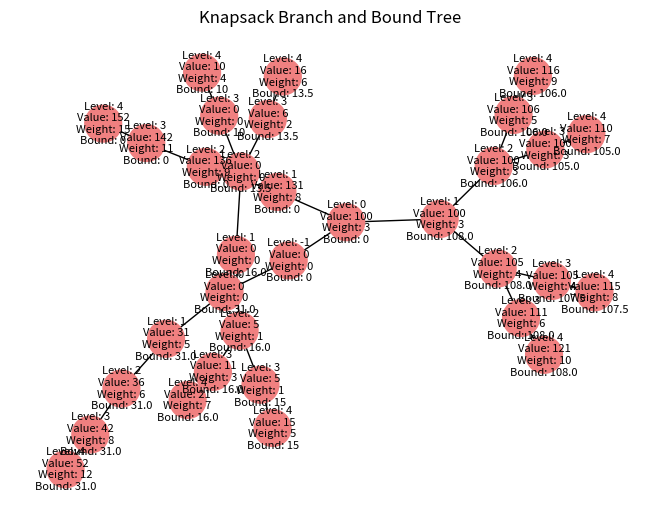

The matplotlib source for this figure:
import matplotlib.pyplot as plt
import networkx as nx

class Node:
    def __init__(self, level, value, weight, bound, path):
        self.level = level
        self.value = value
        self.weight = weight
        self.bound = bound
        self.path = path

def visualize_knapsack_tree(tree):
    pos = nx.spring_layout(tree, seed=42)
    labels = {node: f"Level: {node.level}\nValue: {node.value}\nWeight: {node.weight}\nBound: {node.bound}" for node in tree.nodes}
    
    colors = ['skyblue' if 'Include' in labels[node] else 'lightcoral' for node in tree.nodes]
    
    nx.draw(tree, pos, labels=labels, with_labels=True, node_size=700, node_color=colors, font_size=8)
    plt.title("Knapsack Branch and Bound Tree")
    plt.show()

def knapsack_branch_and_bound(weights, values, capacity):
    n = len(weights)
    value_per_weight = [(values[i] / weights[i], i) for i in range(n)]
    value_per_weight.sort(reverse=True)
    
    root = Node(level=-1, value=0, weight=0, bound=0, path=[])
    priority_queue = [root]
    
    tree = nx.Graph()
    tree.add_node(root, label="Root")
    
    while priority_queue:
        current_node = priority_queue.pop(0)

        if current_node.level == n - 1:
            continue

        include_index = value_per_weight[current_node.level + 1][1]
        include_node = Node(
            level=current_node.level + 1,
            value=current_node.value + values[include_index],
            weight=current_node.weight + weights[include_index],
            bound=current_node.bound,
            path=current_node.path + [include_index],
        )
        priority_queue.append(include_node)
        tree.add_edge(current_node, include_node, label="Include")
        
        exclude_node = Node(
            level=current_node.level + 1,
            value=current_node.value,
            weight=current_node.weight,
            bound=current_node.bound,
            path=current_node.path,
        )
        exclude_node.bound = calculate_bound(exclude_node, n, weights, values, capacity, value_per_weight)
        
        if exclude_node.bound > current_node.value:
            priority_queue.append(exclude_node)
            tree.add_edge(current_node, exclude_node, label="Exclude")

    # Visualization
    visualize_knapsack_tree(tree)

    return tree

def calculate_bound(node, n, weights, values, capacity, value_per_weight):
    if node.weight >= capacity:
        return 0

    bound = node.value
    remaining_capacity = capacity - node.weight
    j = node.level + 1

    while j < n and weights[value_per_weight[j][1]] <= remaining_capacity:
        bound += values[value_per_weight[j][1]]
        remaining_capacity -= weights[value_per_weight[j][1]]
        j += 1

    if j < n:
        bound += (remaining_capacity / weights[value_per_weight[j][1]]) * values[value_per_weight[j][1]]

    return bound


# Example usage:
weights = [2, 4, 1, 5, 3]
values = [6, 10, 5, 31, 100]
capacity = 5
max_value = knapsack_branch_and_bound(weights, values, capacity)
print(f"Maximum value using Branch and Bound: {max_value}")
